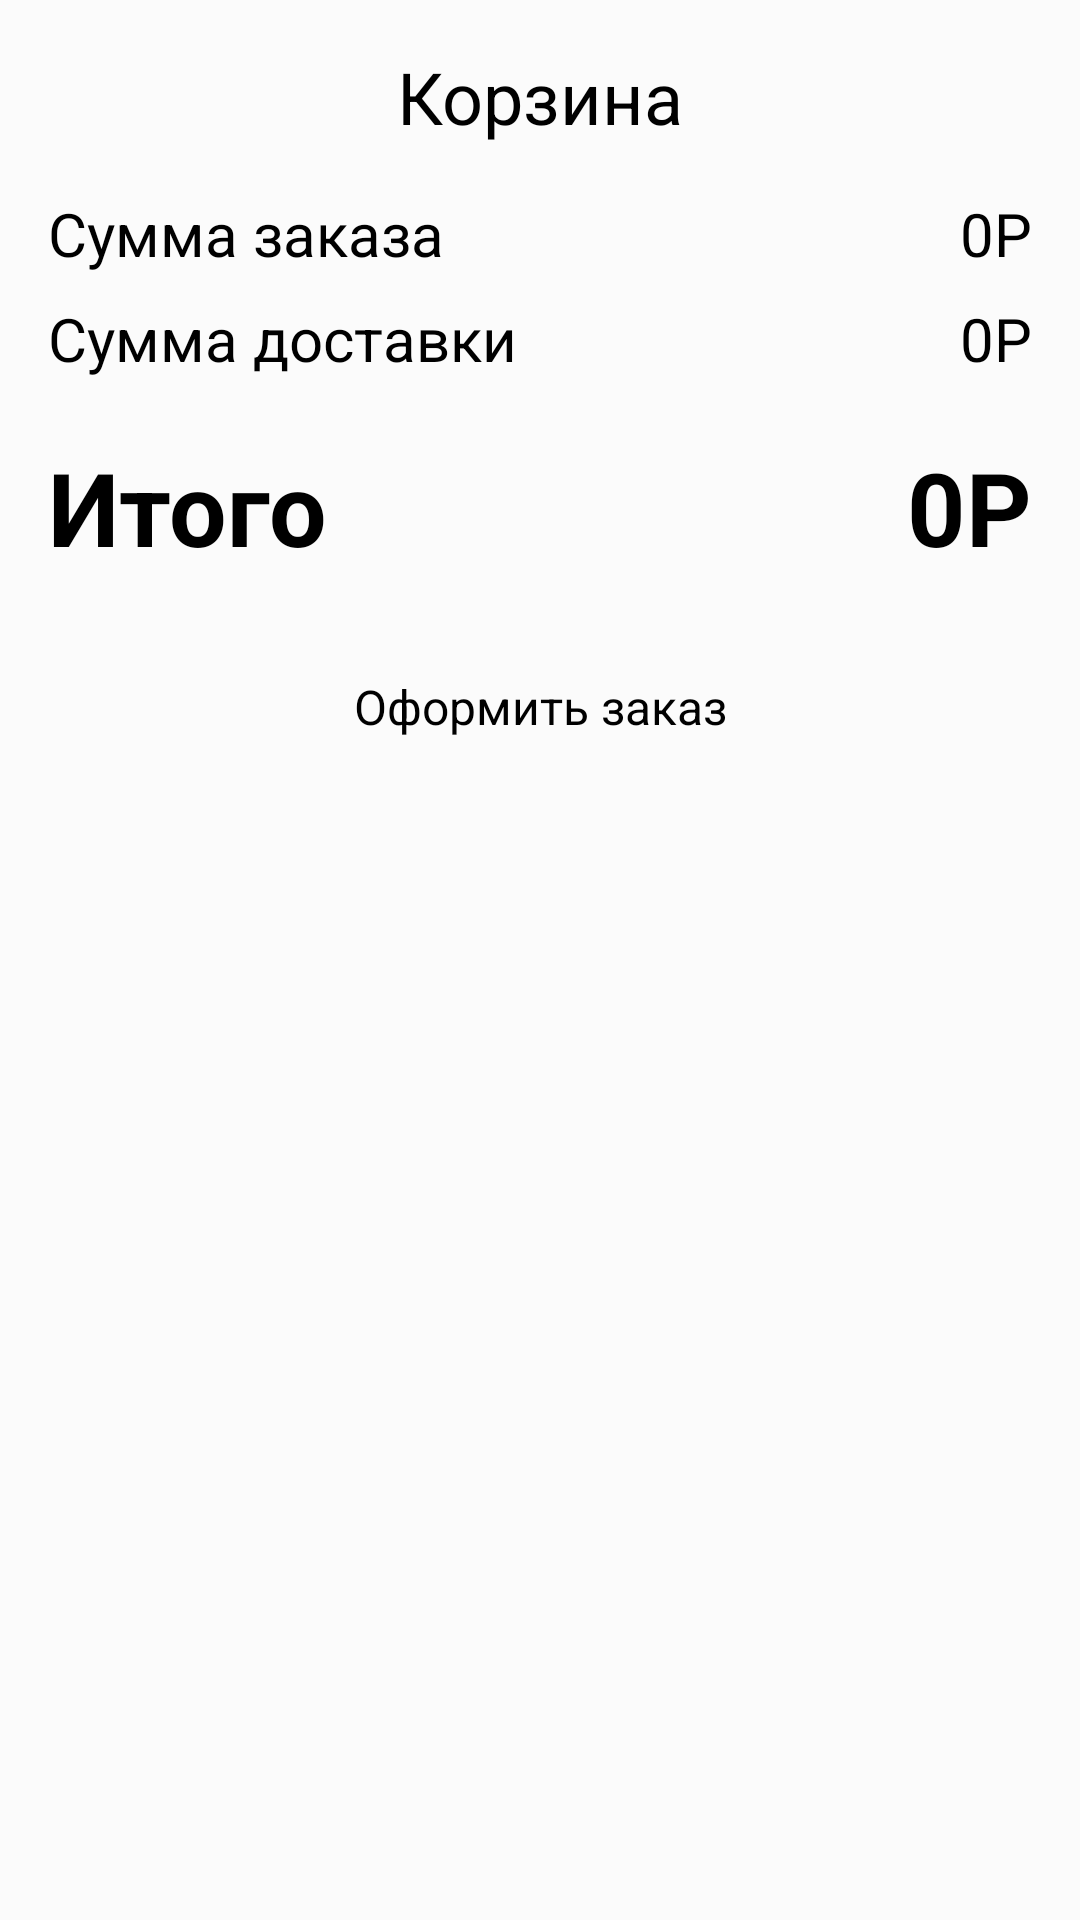

Layout XML and referenced resources for this Android screen:
<!-- AndroidManifest.xml: application theme Theme.MegaPizzaAndroidApp -->
<!-- res/layout/fragment__cart_fragment.xml -->
<?xml version="1.0" encoding="utf-8"?>
<androidx.constraintlayout.widget.ConstraintLayout xmlns:android="http://schemas.android.com/apk/res/android"
    xmlns:app="http://schemas.android.com/apk/res-auto"
    xmlns:tools="http://schemas.android.com/tools"
    android:layout_width="match_parent"
    android:layout_height="match_parent"
    android:background="#FBFBFB"
    tools:context=".fragment_Cart">

    <TextView
        android:id="@+id/emptyCartText"
        android:layout_width="wrap_content"
        android:layout_height="wrap_content"
        android:text="Ваша корзина пуста! :c"
        android:textColor="@color/black"
        android:textSize="24sp"
        android:visibility="invisible"
        app:layout_constraintBottom_toBottomOf="@+id/scrollView2"
        app:layout_constraintEnd_toEndOf="@+id/scrollView2"
        app:layout_constraintStart_toStartOf="@+id/scrollView2"
        app:layout_constraintTop_toTopOf="@+id/scrollView2" />

    <ScrollView
        android:id="@+id/scrollView2"
        android:layout_width="match_parent"
        android:layout_height="match_parent">

        <LinearLayout
            android:layout_width="match_parent"
            android:layout_height="wrap_content"
            android:layout_marginTop="16dp"
            android:orientation="vertical">

            <TextView
                android:id="@+id/cartTitle"
                android:layout_width="match_parent"
                android:layout_height="match_parent"
                android:fontFamily="sans-serif"
                android:text="Корзина"
                android:textAlignment="center"
                android:textColor="@color/black"
                android:textSize="24sp" />

            <androidx.recyclerview.widget.RecyclerView
                android:id="@+id/cartRecView"
                android:layout_width="match_parent"
                android:layout_height="match_parent" />

            <LinearLayout
                android:id="@+id/summLinearLayout"
                android:layout_width="match_parent"
                android:layout_height="match_parent"
                android:layout_marginStart="16dp"
                android:layout_marginTop="16dp"
                android:layout_marginEnd="16dp"
                android:layout_marginBottom="4dp"
                android:orientation="horizontal">

                <TextView
                    android:id="@+id/summTitle"
                    android:layout_width="wrap_content"
                    android:layout_height="wrap_content"
                    android:layout_weight="1"
                    android:text="@string/sumTitle"
                    android:textAlignment="textStart"
                    android:textColor="@color/black"
                    android:textSize="20sp" />

                <TextView
                    android:id="@+id/summText"
                    android:layout_width="wrap_content"
                    android:layout_height="wrap_content"
                    android:text="0P"
                    android:textAlignment="center"
                    android:textColor="@color/black"
                    android:textSize="20sp" />
            </LinearLayout>

            <LinearLayout
                android:layout_width="match_parent"
                android:layout_height="match_parent"
                android:layout_marginStart="16dp"
                android:layout_marginTop="4dp"
                android:layout_marginEnd="16dp"
                android:layout_marginBottom="4dp"
                android:orientation="horizontal">

                <TextView
                    android:id="@+id/deliveryTitle"
                    android:layout_width="wrap_content"
                    android:layout_height="wrap_content"
                    android:layout_weight="1"
                    android:text="Сумма доставки"
                    android:textColor="@color/black"
                    android:textSize="20sp" />

                <TextView
                    android:id="@+id/deliveryText"
                    android:layout_width="wrap_content"
                    android:layout_height="wrap_content"

                    android:text="0P"
                    android:textAlignment="center"
                    android:textColor="@color/black"
                    android:textSize="20sp" />
            </LinearLayout>

            <LinearLayout
                android:layout_width="match_parent"
                android:layout_height="match_parent"
                android:layout_marginStart="16dp"
                android:layout_marginTop="16dp"
                android:layout_marginEnd="16dp"
                android:layout_marginBottom="4dp"
                android:orientation="horizontal">

                <TextView
                    android:id="@+id/totalTitle"
                    android:layout_width="wrap_content"
                    android:layout_height="wrap_content"
                    android:layout_weight="1"
                    android:text="Итого"
                    android:textColor="@color/black"
                    android:textSize="34sp"
                    android:textStyle="bold" />

                <TextView
                    android:id="@+id/totalText"
                    android:layout_width="wrap_content"
                    android:layout_height="wrap_content"

                    android:text="0P"
                    android:textAlignment="center"
                    android:textColor="@color/black"
                    android:textSize="34sp"
                    android:textStyle="bold" />
            </LinearLayout>

            <Button
                android:id="@+id/cartOrderButton"
                style="@style/Widget.Material3.Button.OutlinedButton"
                android:layout_width="match_parent"
                android:layout_height="wrap_content"
                android:layout_marginStart="16dp"
                android:layout_marginTop="16dp"
                android:layout_marginEnd="16dp"
                android:layout_marginBottom="16dp"
                android:text="Оформить заказ"
                android:textColor="@color/black"
                android:textSize="16sp"
                app:strokeColor="@color/black" />

        </LinearLayout>
    </ScrollView>

</androidx.constraintlayout.widget.ConstraintLayout>
<!-- resources referenced by this layout -->
<resources>
  <color name="black">#FF000000</color>
  <string name="sumTitle">Сумма заказа</string>
  <style name="Theme.MegaPizzaAndroidApp" parent="Theme.MaterialComponents.DayNight.DarkActionBar">
          
          <item name="colorPrimary">@color/unchecked</item>
          <item name="colorPrimaryVariant">#B6B6B6</item>
          <item name="colorOnPrimary">@color/black</item>
          
          <item name="colorSecondary">@color/teal_200</item>
          <item name="colorSecondaryVariant">@color/teal_700</item>
          <item name="colorOnSecondary">@color/black</item>
          
          <item name="android:statusBarColor" tools:targetApi="l">?attr/colorPrimaryVariant</item>
          
      </style>
  <color name="unchecked">#707070</color>
  <color name="teal_200">#FF03DAC5</color>
  <color name="teal_700">#FF018786</color>
</resources>
